Run: headless pygame with SDL's dummy video driver; simulated clock (each Clock.tick advances the game by its frame time, no real sleeping); random seed 0; keys injected as events and as key.get_pressed() state; mouse plan: one left click at the window centre at the start of phase 2, then a move to the lower-right quarter at the start of phase 3.
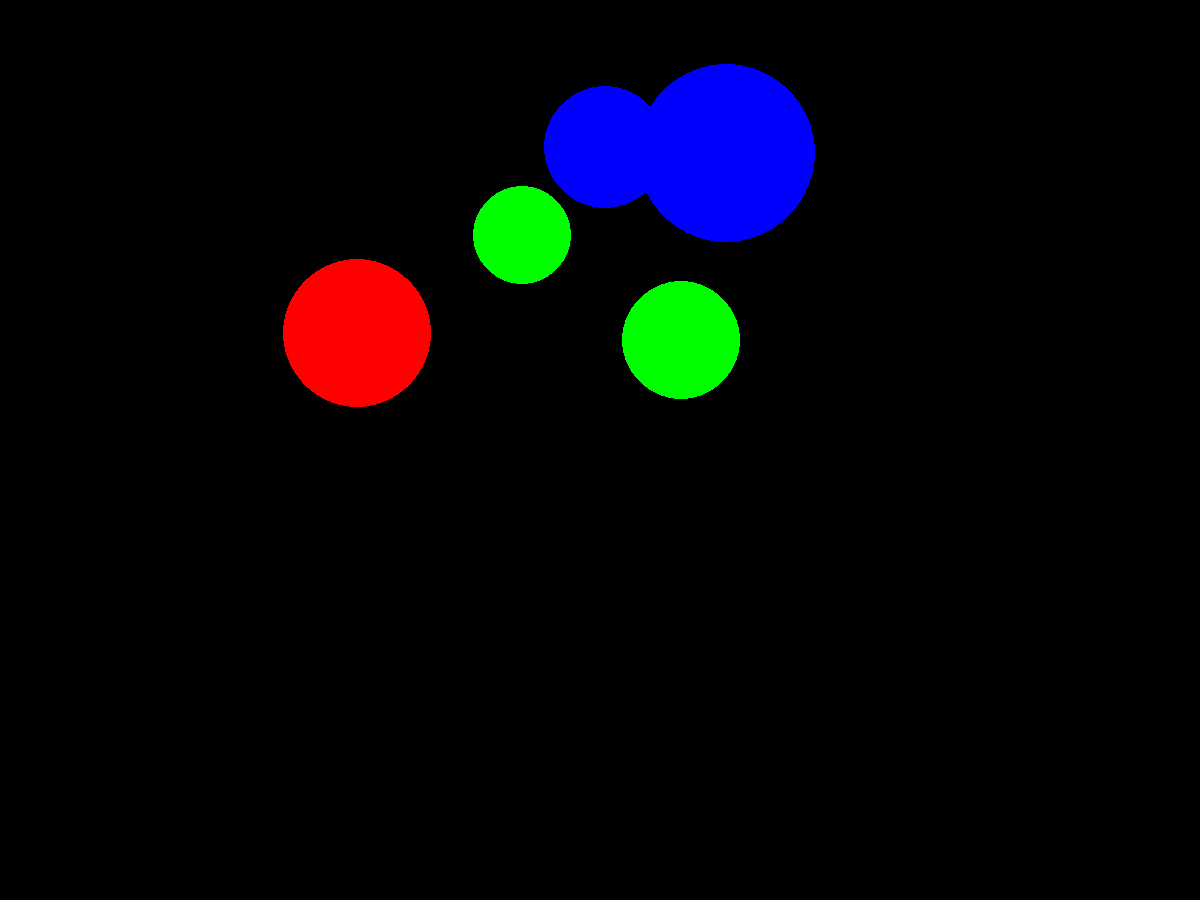
Frame 1 of 4 · flips 1–60 · no input
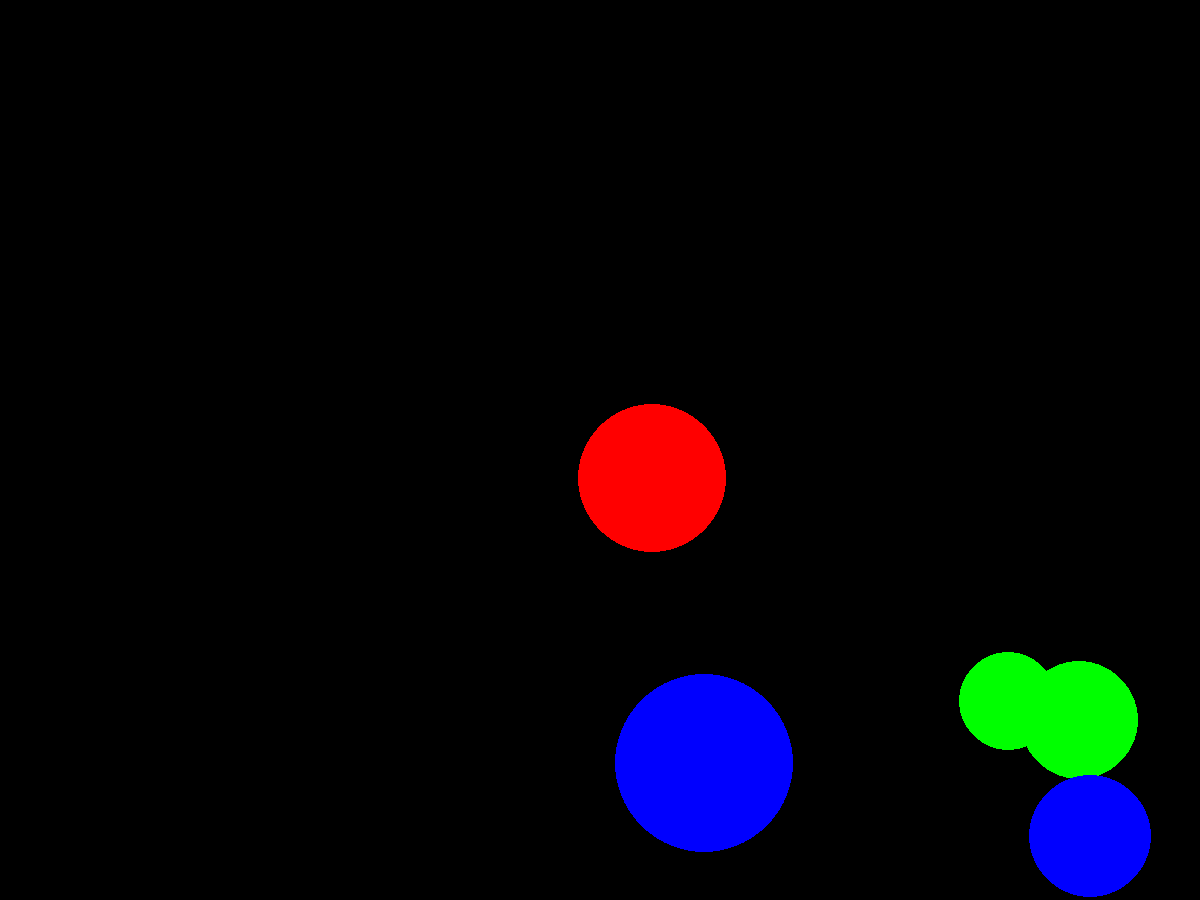
Frame 2 of 4 · flips 61–180 · clicked the window centre · tapped SPACE, RETURN · held RIGHT (→), D
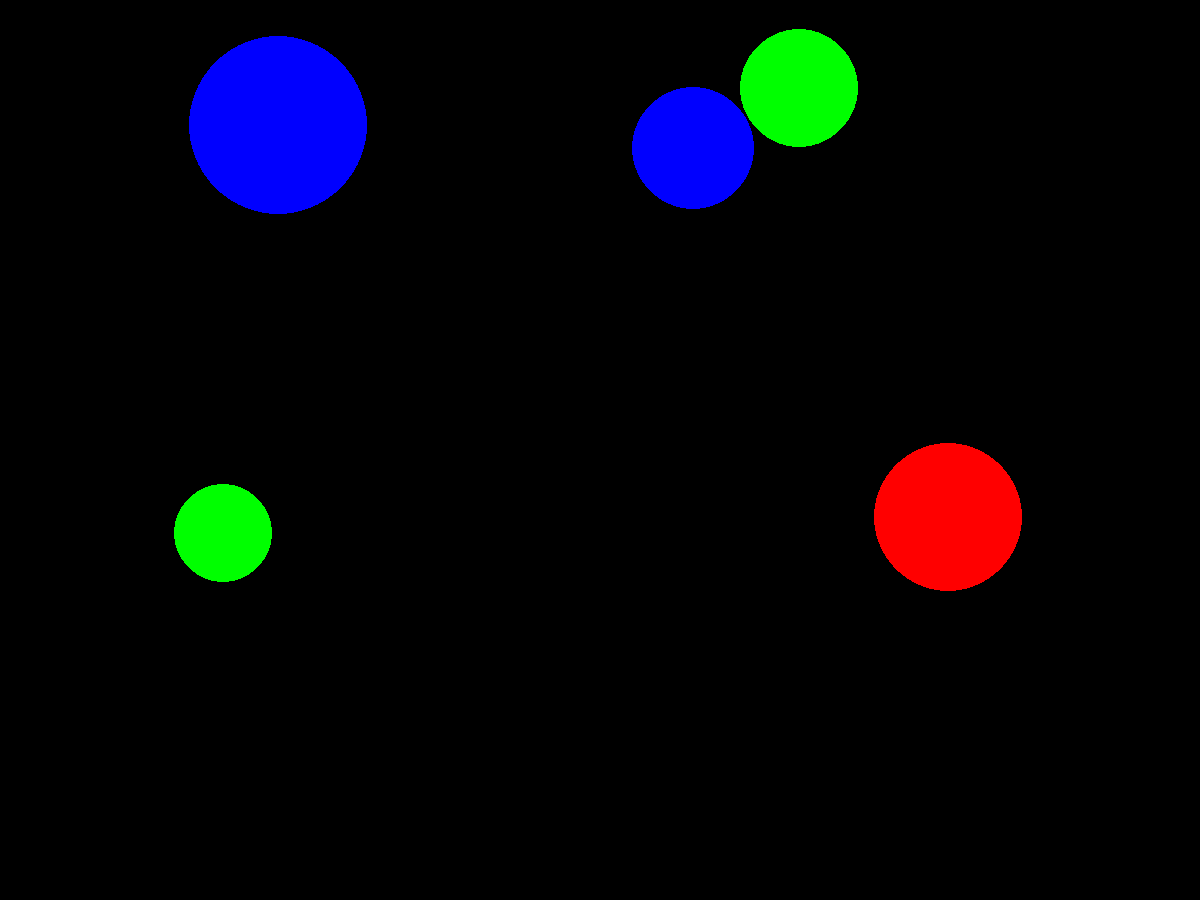
Frame 3 of 4 · flips 181–300 · moved the mouse to the lower-right quarter · held DOWN (↓), S
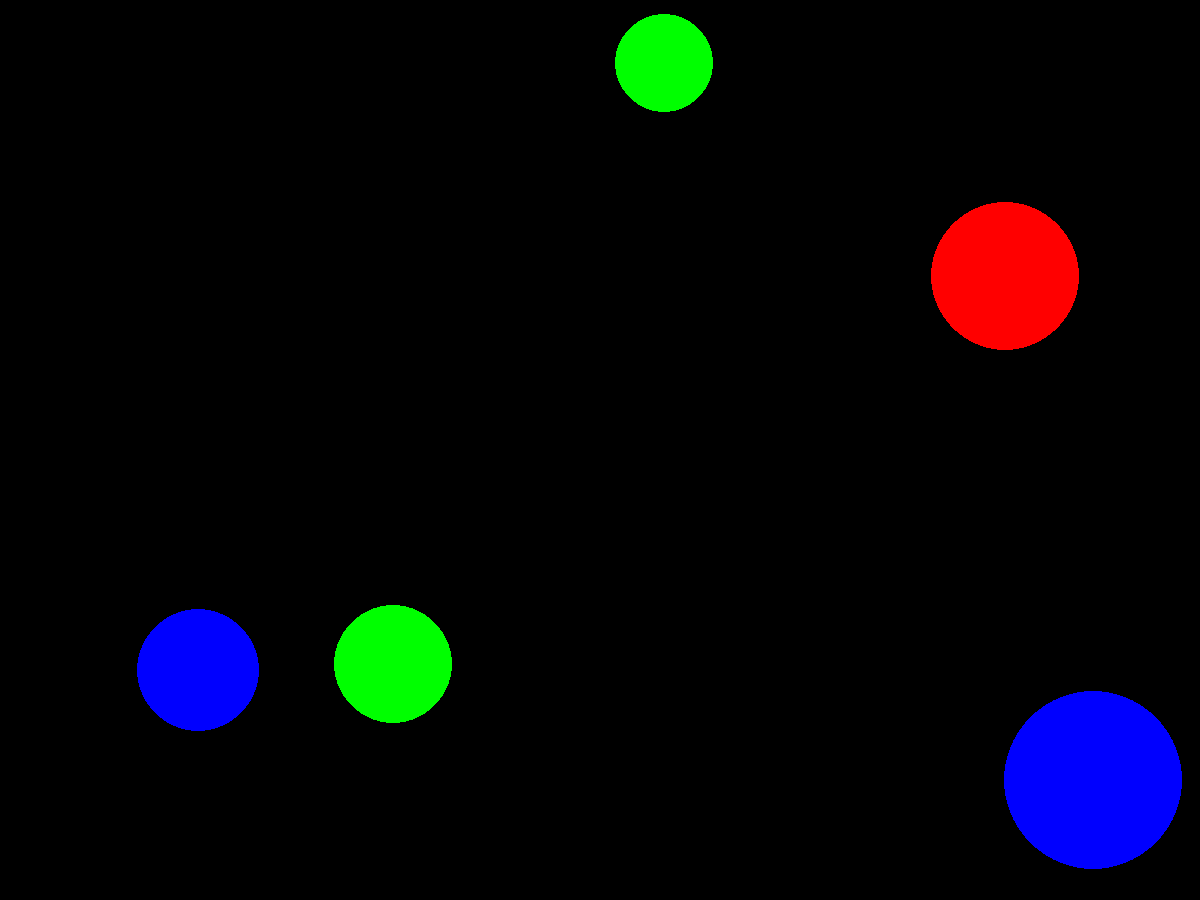
Frame 4 of 4 · flips 301–420 · held LEFT (←), A, UP (↑), W

The pygame program that drew these frames:

import pygame
from pygame.draw import *
from random import randint
from random import choice
pygame.init()

FPS = 70
dt = 1/FPS
screen = pygame.display.set_mode((1200, 900))

RED = (255, 0, 0)
BLUE = (0, 0, 255)
YELLOW = (255, 255, 0)
GREEN = (0, 255, 0)
MAGENTA = (255, 0, 255)
CYAN = (0, 255, 255)
BLACK = (0, 0, 0)
GAME_COLORS = [RED, BLUE, YELLOW, GREEN, MAGENTA, CYAN]

#размеры экрана
WIDTH = 1200
HEIGHT = 900
SPACE = 0

G = 0 #гравитация
k = 1.01 #коэффициент трения
VYMIN2 = 50 #квадрат скорости, при которой происходит остановка

"""def new_ball():
    global x, y, r
    x = randint(100,700)
    y = randint(100,500)
    r = randint(30,50)
    color = COLORS[randint(0, 5)]
    circle(screen, color, (x, y), r)"""
class Ball:
    """класс вылетающих из пушки шариков"""
    def __init__(self, screen: pygame.Surface, x=40, y=450, r=10, vx=10, vy=10):
        """ Конструктор класса ball

        Args:
        x - начальное положение мяча по горизонтали
        y - начальное положение мяча по вертикали
        """
        self.screen = screen #экран
        self.x = x #координаты
        self.y = y
        self.r = r #радиус
        self.vx = vx #скорости
        self.vy = vy
        self.color = choice(GAME_COLORS) #цвет
        self.live = 30 #
        self.time_live = 400 #время жизни


    def move(self):
        """Переместить мяч по прошествии единицы времени.

        Метод описывает перемещение мяча за один кадр перерисовки. То есть, обновляет значения
        self.x и self.y с учетом скоростей self.vx и self.vy, силы гравитации, действующей на мяч,
        и стен по краям окна (размер окна 800х600).
        """
        self.x += self.vx*dt #новые координаты
        self.y -= self.vy*dt
        if self.time_live < 0: #удаление шара при его смерти
            balls.remove(self)
        self.vy -= G #изменение скорости по у в следствие гравитации
        if (self.x+self.r)>WIDTH: #столкновение с правой стеной
            self.x = WIDTH-self.r
            self.vx = - self.vx*k
        if (self.y+self.r)>(HEIGHT-SPACE): #столкновение с низом
            self.y = (HEIGHT-SPACE)-self.r
            if self.vy*self.vy < VYMIN2:
                self.vy = 0 #остановка, если скорость маленькая
            else:
                self.vy = - self.vy*k #иначе замедление по у
            self.vx = self.vx*k #замедление по х
        if (self.y-self.r)<0: #столкновение с верхом
            self.y = 0+self.r
            self.vy = - self.vy*k
        if (self.x-self.r)<0: #столкновение с левой стеной
            self.x = self.r
            self.vx = - self.vx*k

    def draw(self):
        """Отрисовать шарик

        Метод рисует шарик
        """
        pygame.draw.circle(
            self.screen,
            self.color,
            (self.x, self.y),
            self.r
        )

    def hittest(self, obj):
        """Функция проверяет сталкивалкивается ли данный обьект с целью, описываемой в обьекте obj.

        Args:
            obj: Обьект, с которым проверяется столкновение.
        Returns:
            Возвращает True в случае столкновения мяча и цели. В противном случае возвращает False.
            Удаляет шар при столкновении
        """
        if ((obj.x)-(self.x))**2 + ((obj.y)-(self.y))**2 <= (self.r + obj.r)**2:
            balls.remove(self)
            return True
        else:
            return False
    def refrash(self):
        """Обновляет координаты цели и прибавляет очко"""
        self.x = randint(600, 700)
        self.y = randint(300, 550)
        self.r = randint(10, 50)
        vx = randint(100, 500)
        vy = randint(100, 500)
        self.points += 1

def click(event):
    print(x, y, r)


pygame.display.update()
clock = pygame.time.Clock()
balls = [] # массив шаров
for i in range (5):
    r = randint(10, 100)
    x0 = randint(r, 600)
    y0 = randint(r, 400)
    vx = randint(100, 500)
    vy = randint(100, 500)
    b = Ball(screen, x0, y0, r, vx, vy)
    balls.append(b)
finished = False

while not finished:
    clock.tick(FPS)
    for event in pygame.event.get():
        if event.type == pygame.QUIT:
            finished = True
        elif event.type == pygame.MOUSEBUTTONDOWN:
            print('Click!')
    for b in balls: # рисуем шары
        b.draw()
    for b in balls: # двигаем шары
        b.move()
    pygame.display.update()
    screen.fill(BLACK)

pygame.quit()
